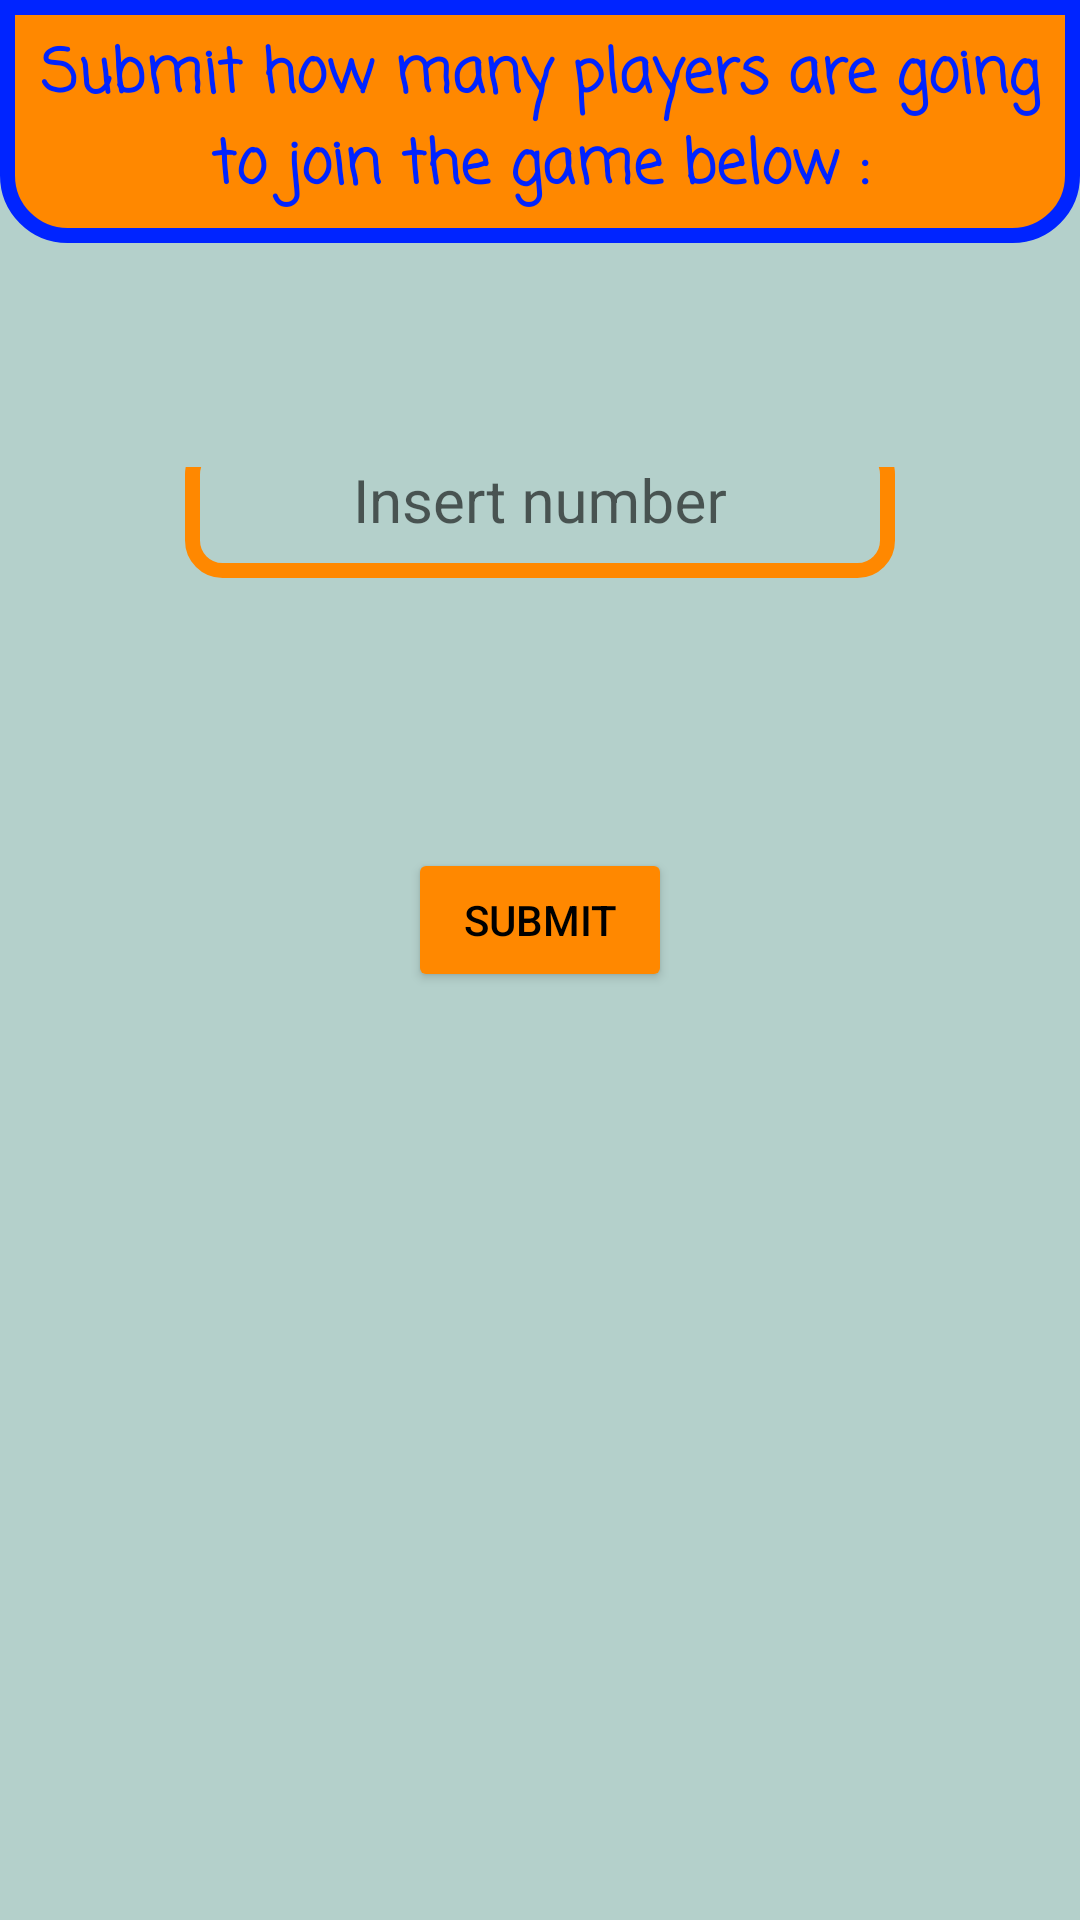

Here is an Android app screen rendered from its layout file. Give the layout XML and the strings, colors and styles it references.
<!-- AndroidManifest.xml: application theme AppTheme -->
<!-- res/layout/activity_start_game.xml -->
<?xml version="1.0" encoding="utf-8"?>
<ScrollView xmlns:android="http://schemas.android.com/apk/res/android"
    xmlns:app="http://schemas.android.com/apk/res-auto"
    xmlns:tools="http://schemas.android.com/tools"
    android:layout_width="match_parent"
    android:layout_height="match_parent"
    android:background="@color/ic_launcher_background"
    android:clickable="true"
    android:focusable="true"
    android:isScrollContainer="true"
    android:onClick="hideKeyboard"
    android:scrollbars="vertical"
    tools:context=".StartGame">

    <androidx.constraintlayout.widget.ConstraintLayout
        android:id="@+id/start_game_act"
        android:layout_width="match_parent"
        android:layout_height="wrap_content"
        android:clickable="true"
        android:focusable="true"
        android:onClick="hideKeyboard">

        <TextView
            android:id="@+id/textView3"
            android:layout_width="0dp"
            android:layout_height="wrap_content"
            android:background="@drawable/text_coustom_outline"
            android:fontFamily="casual"
            android:text="@string/submit_how_many_players_are_going_to_join_the_game_below"
            android:textAlignment="center"
            android:textAppearance="@style/TextAppearance.AppCompat.Medium"
            android:textColor="@color/colorPrimaryDark"
            android:textSize="20sp"
            android:textStyle="bold"
            app:layout_constraintBottom_toBottomOf="parent"
            app:layout_constraintEnd_toEndOf="parent"
            app:layout_constraintStart_toStartOf="parent"
            app:layout_constraintTop_toTopOf="parent"
            app:layout_constraintVertical_bias="0.0" />


        <com.google.android.material.textfield.TextInputLayout
            android:id="@+id/floating_hint_3"
            android:layout_width="wrap_content"
            android:layout_height="wrap_content"
            android:layout_marginTop="60dp"
            android:textAlignment="center"
            app:hintAnimationEnabled="true"
            app:hintTextAppearance="@style/FloatingHintStyle"
            app:layout_constraintBottom_toBottomOf="parent"
            app:layout_constraintEnd_toEndOf="parent"
            app:layout_constraintStart_toStartOf="parent"
            app:layout_constraintTop_toBottomOf="@+id/textView3"
            app:layout_constraintVertical_bias="0.0">

            <EditText
                android:id="@+id/editText"
                android:layout_width="wrap_content"
                android:layout_height="wrap_content"
                android:layout_marginTop="60dp"
                android:autofillHints=""
                android:background="@drawable/outline_custom"
                android:ems="10"
                android:gravity="center_horizontal"
                android:hint="@string/insert_number_here"
                android:inputType="number"
                android:textAlignment="center"
                android:textColor="@color/colorAccent"
                android:textSize="20sp"
                android:translationY="-10dp" />
        </com.google.android.material.textfield.TextInputLayout>

        <Button
            android:id="@+id/button4"
            android:layout_width="wrap_content"
            android:layout_height="wrap_content"
            android:layout_marginTop="80dp"
            android:backgroundTint="@color/colorAccent"
            android:text="@string/submit"
            android:textColor="@color/design_default_color_on_secondary"
            app:layout_constraintBottom_toBottomOf="parent"
            app:layout_constraintEnd_toEndOf="parent"
            app:layout_constraintStart_toStartOf="parent"
            app:layout_constraintTop_toBottomOf="@+id/floating_hint_3"
            app:layout_constraintVertical_bias="0.0" />
    </androidx.constraintlayout.widget.ConstraintLayout>
</ScrollView>
<!-- resources referenced by this layout -->
<resources>
  <color name="colorAccent">@android:color/holo_orange_dark</color>
  <color name="colorPrimaryDark">#0024FF</color>
  <color name="ic_launcher_background">#B4D0CB</color>
  <!-- drawable outline_custom (drawable) -->
  <?xml version="1.0" encoding="utf-8"?>
  <shape xmlns:android="http://schemas.android.com/apk/res/android">
      <stroke
          android:width="5dp"
          android:color="@color/colorAccent" />
      <solid
          android:color="@color/ic_launcher_background"
          android:paddingLeft="10dp"
          android:paddingTop="10dp"/>
      <padding
          android:left="10dp"
          android:top="10dp"
          android:right="10dp"
          android:bottom="10dp" />
      <corners
          android:radius="10dp"/>
      </shape>
  <!-- drawable text_coustom_outline (drawable) -->
  <?xml version="1.0" encoding="utf-8"?>
  <shape xmlns:android="http://schemas.android.com/apk/res/android">
  
  
      <stroke
          android:width="5dp"
          android:color="@color/colorPrimaryDark" />
      <solid
          android:color="@color/colorAccent"
          android:paddingLeft="10dp"
          android:paddingTop="10dp"/>
      <padding
          android:left="10dp"
          android:top="10dp"
          android:right="10dp"
          android:bottom="10dp" />
      <corners
          android:bottomLeftRadius="20dp"
          android:bottomRightRadius="20dp"/>
  </shape>
  <string name="insert_number_here">Insert number</string>
  <string name="submit">SUBMIT</string>
  <string name="submit_how_many_players_are_going_to_join_the_game_below">Submit how many players are going to join the game below :</string>
  <style name="FloatingHintStyle" parent="@android:style/TextAppearance">
          <item name="android:textColor">@color/colorAccent </item>
      </style>
  <style name="AppTheme" parent="Theme.AppCompat.DayNight">
          
          <item name="colorPrimary">@color/ic_launcher_background</item>
          <item name="colorPrimaryDark">#57A3A5</item>
          <item name="colorAccent">@android:color/holo_orange_dark</item>
      </style>
</resources>
